Image classification data set "CLAHE" (semooww/Cheetah on GitHub). Class labels (4): normal, cataract, glaucoma, retina disease.

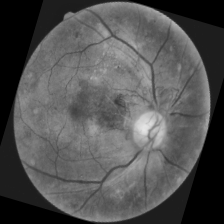
Label: retina disease

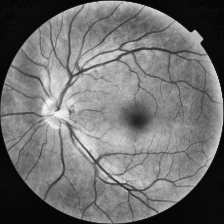
Label: normal

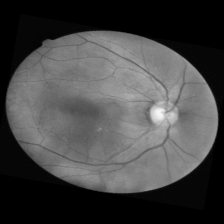
Label: cataract

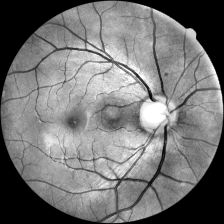
Label: glaucoma

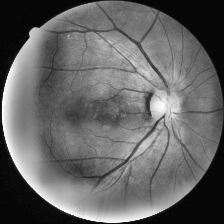
Label: retina disease

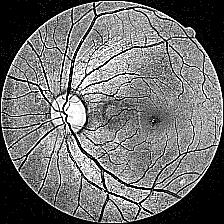
Label: glaucoma
